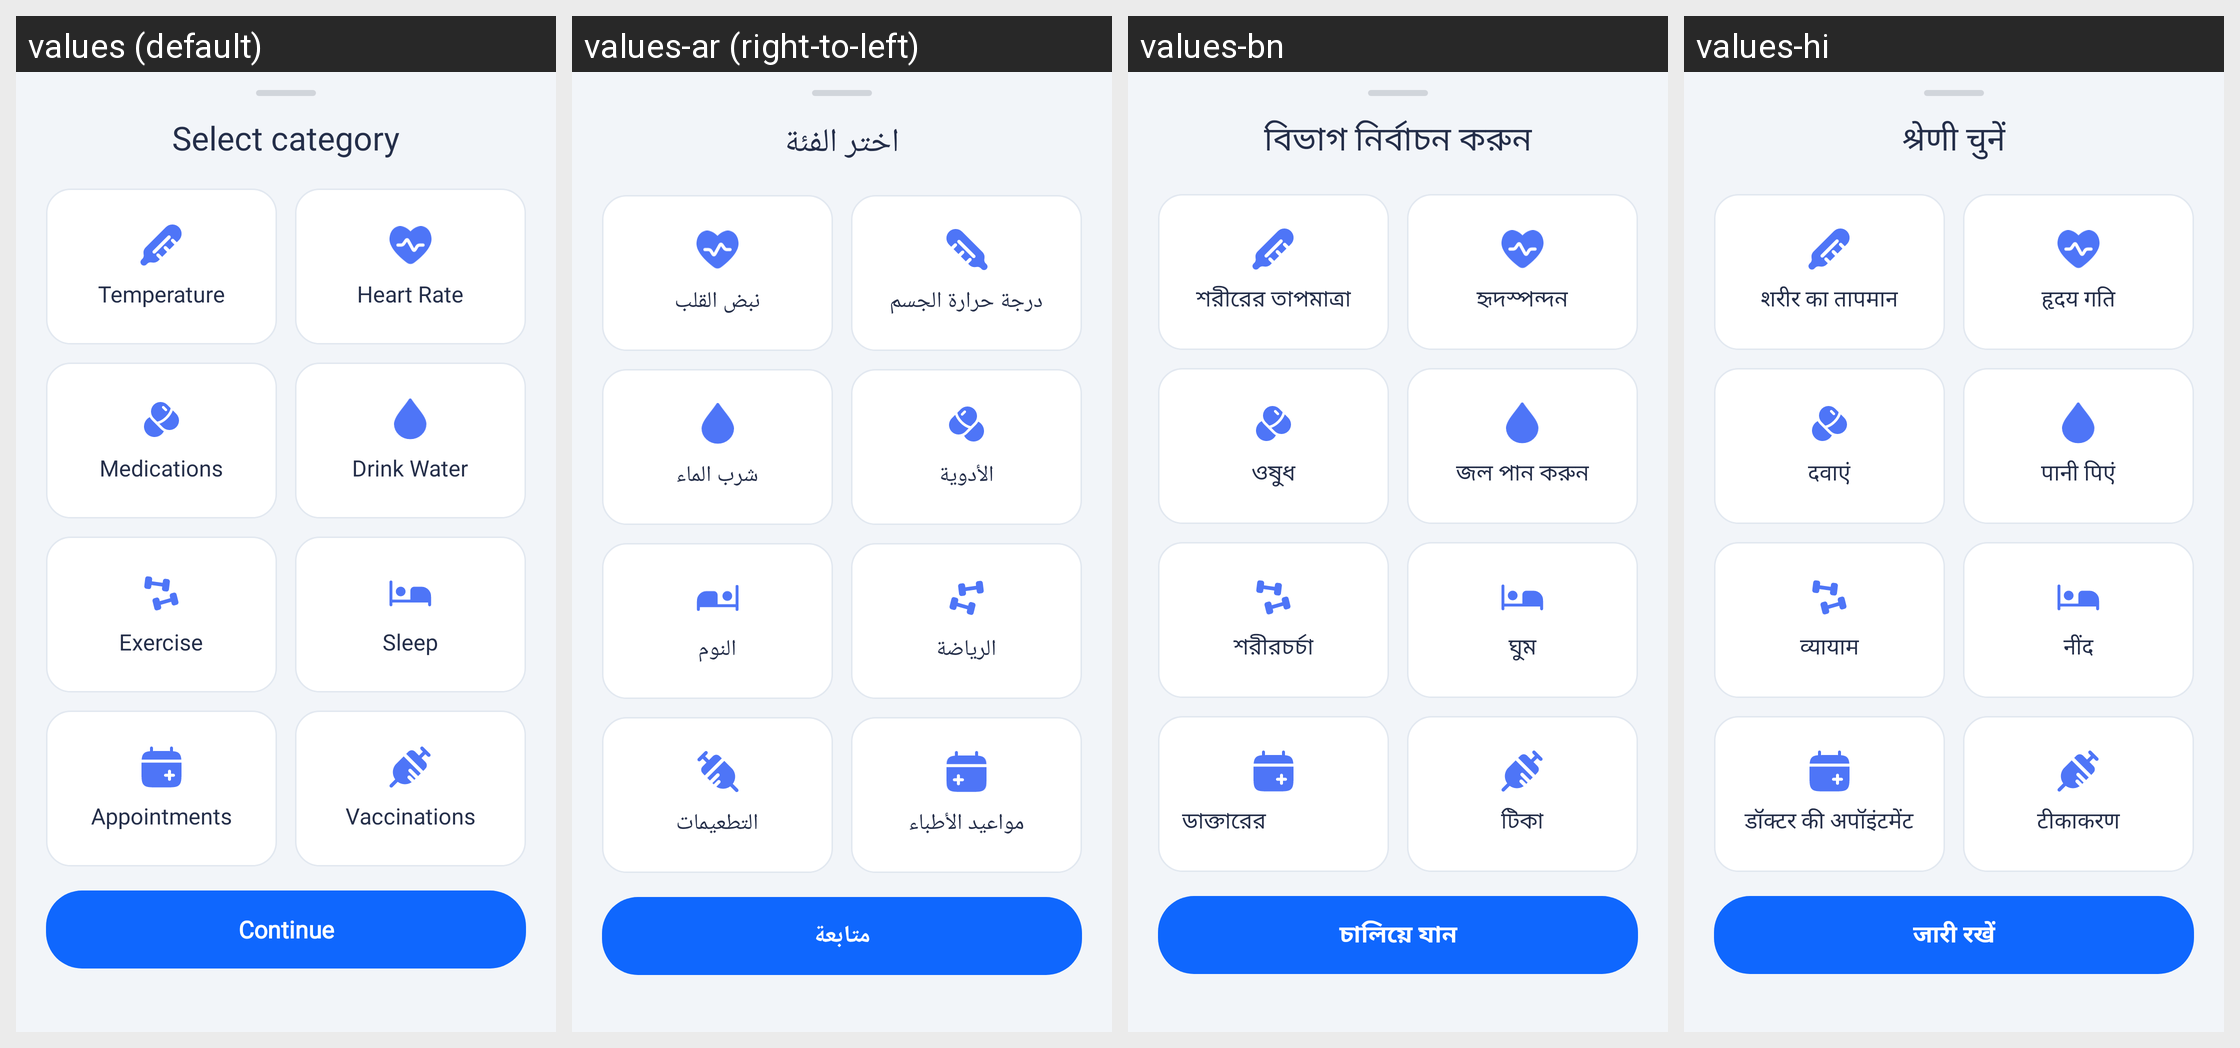

Here is an Android app screen in its default locale and in the app's own translations. Write out the translated-string differences for the strings that appear on this screen.
Android screen res/layout/bottom_sheet_select_category.xml rendered under 4 locales, left to right: values (default), values-ar (right-to-left), values-bn, values-hi. Device: Nexus 5 (rendered at 1080×1920; each locale shown at half size, 540×960, under a caption strip naming it); theme Theme.HealthCareAI.
Other locales in the repository, not shown: values-de, values-es, values-fr, values-id, values-in, values-ja, values-ko, values-pt-rBR, values-pt-rPT, values-ru, values-tr, values-vi, values-zh-rCN, values-zh-rTW.
Strings drawn on this screen, with the default value and each locale's value (text and hints the layout hard-codes, and strings that could not be matched under every locale, appear in the picture but are not listed):

title_select_category
  values: Select category
  values-ar: اختر الفئة
  values-bn: বিভাগ নির্বাচন করুন
  values-hi: श्रेणी चुनें

cat_temperature
  values: Temperature
  values-ar: درجة حرارة الجسم
  values-bn: শরীরের তাপমাত্রা
  values-hi: शरीर का तापमान

title_heart_rate
  values: Heart Rate
  values-ar: نبض القلب
  values-bn: হৃদস্পন্দন
  values-hi: हृदय गति

record_medications
  values: Medications
  values-ar: الأدوية
  values-bn: ওষুধ
  values-hi: दवाएं

cat_drink_water
  values: Drink Water
  values-ar: شرب الماء
  values-bn: জল পান করুন
  values-hi: पानी पिएं

cat_exercise
  values: Exercise
  values-ar: الرياضة
  values-bn: শরীরচর্চা
  values-hi: व्यायाम

cat_sleep
  values: Sleep
  values-ar: النوم
  values-bn: ঘুম
  values-hi: नींद

category_appointments_title
  values: Appointments
  values-ar: مواعيد الأطباء
  values-bn: ডাক্তারের অ্যাপয়েন্টমেন্ট
  values-hi: डॉक्टर की अपॉइंटमेंट

record_vaccinations
  values: Vaccinations
  values-ar: التطعيمات
  values-bn: টিকা
  values-hi: टीकाकरण

btn_continue
  values: Continue
  values-ar: متابعة
  values-bn: চালিয়ে যান
  values-hi: जारी रखें
